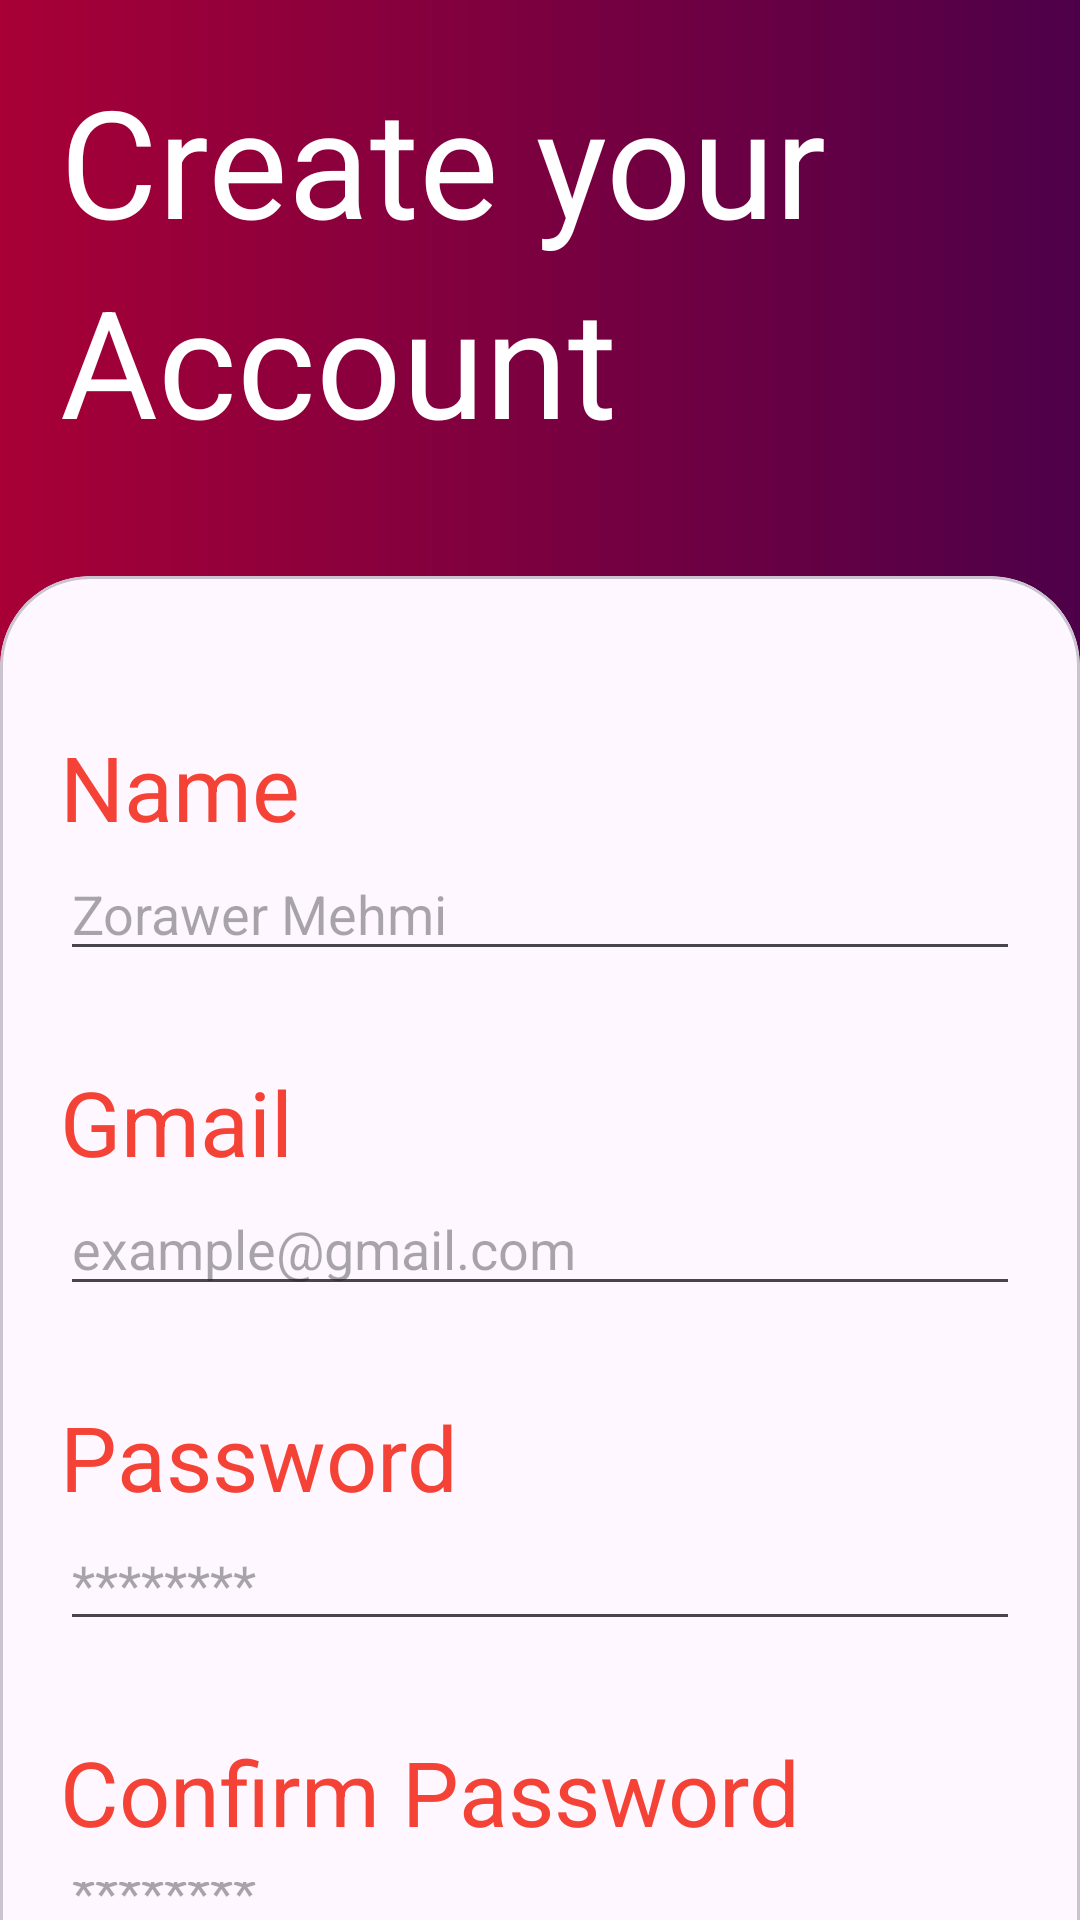

Write the Android layout XML for this screen, with the resource values it uses.
<!-- AndroidManifest.xml: application theme Theme.PractiseAndroid -->
<!-- res/layout/fragment_third.xml -->
<?xml version="1.0" encoding="utf-8"?>
<androidx.constraintlayout.widget.ConstraintLayout xmlns:android="http://schemas.android.com/apk/res/android"
    xmlns:tools="http://schemas.android.com/tools"
    android:layout_width="match_parent"
    android:layout_height="match_parent"
    xmlns:app="http://schemas.android.com/apk/res-auto"
    android:background="@drawable/jetpack_gradient"
    tools:context=".jetpack_fragments.ThirdFragment">

    <androidx.constraintlayout.widget.Guideline
        android:id="@+id/guideH30"
        android:layout_width="wrap_content"
        android:layout_height="wrap_content"
        android:orientation="horizontal"
        app:layout_constraintGuide_percent="0.3"
        />

    <LinearLayout
        android:layout_width="match_parent"
        android:layout_height="0dp"
        android:orientation="horizontal"
        app:layout_constraintTop_toTopOf="parent"
        app:layout_constraintBottom_toTopOf="@id/guideH30"
        >
        <LinearLayout
            android:layout_width="wrap_content"
            android:layout_height="wrap_content"
            android:orientation="vertical"
            android:layout_weight="1"
            android:padding="20dp"
            >

            <TextView
                android:layout_width="match_parent"
                android:layout_height="wrap_content"
                android:text="Create your"
                android:textColor="@color/white"
                android:textSize="50sp"
                />
            <TextView
                android:layout_width="match_parent"
                android:layout_height="wrap_content"
                android:text="Account"
                android:textColor="@color/white"
                android:textSize="50sp"
                />
        </LinearLayout>

        <ImageView
            android:layout_width="24dp"
            android:layout_height="24dp"
            android:src="@drawable/dotted"
            android:layout_marginEnd="20dp"
            android:layout_marginTop="30dp"
            app:tint="@color/white"
            android:layout_gravity="end"/>

    </LinearLayout>




    <com.google.android.material.card.MaterialCardView
        android:layout_width="match_parent"
        android:layout_height="0dp"
        app:layout_constraintTop_toBottomOf="@id/guideH30"
        app:layout_constraintBottom_toBottomOf="parent"
        app:cardCornerRadius="30dp"
        android:layout_marginBottom="-30dp"
        >

        <LinearLayout
            android:layout_width="match_parent"
            android:layout_height="wrap_content"
            android:orientation="vertical"
            android:padding="20dp"
            >
            <TextView
                android:layout_marginTop="30dp"
                android:layout_width="match_parent"
                android:layout_height="wrap_content"
                android:text="Name"
                android:textColor="@color/red"
                android:textSize="30sp"
                />

            <EditText
                android:layout_width="match_parent"
                android:layout_height="wrap_content"
                android:hint="Zorawer Mehmi"
                />

            <TextView
                android:layout_marginTop="30dp"
                android:layout_width="match_parent"
                android:layout_height="wrap_content"
                android:text="Gmail"
                android:textColor="@color/red"
                android:textSize="30sp"
                />

            <EditText
                android:layout_width="match_parent"
                android:layout_height="wrap_content"
                android:hint="example@gmail.com"
                />

            <TextView
                android:layout_marginTop="30dp"
                android:layout_width="match_parent"
                android:layout_height="wrap_content"
                android:text="Password"
                android:textColor="@color/red"
                android:textSize="30sp"
                />

            <EditText
                android:layout_width="match_parent"
                android:layout_height="wrap_content"
                android:hint="********"

                />

            <TextView
                android:layout_marginTop="30dp"
                android:layout_width="match_parent"
                android:layout_height="wrap_content"
                android:text="Confirm Password"
                android:textColor="@color/red"
                android:textSize="30sp"
                />

            <EditText
                android:layout_width="match_parent"
                android:layout_height="wrap_content"
                android:hint="********"

                />




            <com.google.android.material.card.MaterialCardView
                android:layout_width="match_parent"
                android:layout_height="wrap_content"
                app:cardCornerRadius="20dp"
                android:layout_marginTop="30dp"
                app:cardElevation="4dp">

                <com.google.android.material.button.MaterialButton
                    android:layout_width="match_parent"
                    android:layout_height="wrap_content"
                    android:background="@drawable/jetpack_gradient"
                    android:text="Sign Up"
                    android:textSize="30sp"
                    app:backgroundTint="@null"/>
            </com.google.android.material.card.MaterialCardView>


            
            
            


            <LinearLayout
                android:layout_width="match_parent"
                android:layout_height="wrap_content"
                android:orientation="vertical"
                >


                <TextView
                    android:layout_width="match_parent"
                    android:layout_height="wrap_content"
                    android:text="Don't have Account?"
                    android:textAlignment="textEnd"
                    android:layout_marginTop="100dp"
                    android:textSize="20sp"
                    />
                <com.google.android.material.button.MaterialButton
                    android:layout_width="wrap_content"
                    android:layout_height="wrap_content"
                    android:layout_gravity="end"
                    style="@style/Widget.Material3.Button.TextButton"
                    android:text="Sign Up"
                    android:textSize="20sp"
                    android:textColor="#A80036"
                    android:background="@drawable/jetpack_gradient"
                    android:backgroundTint="@null"
                    />

            </LinearLayout>

        </LinearLayout>

    </com.google.android.material.card.MaterialCardView>


</androidx.constraintlayout.widget.ConstraintLayout>
<!-- resources referenced by this layout -->
<resources>
  <color name="red">#F44336</color>
  <color name="white">#FFFFFFFF</color>
  <!-- drawable jetpack_gradient (drawable) -->
  <?xml version="1.0" encoding="utf-8"?>
  <layer-list xmlns:android="http://schemas.android.com/apk/res/android">
  <item>
      <shape android:shape="rectangle">
          <gradient
              android:angle="0"
              android:startColor="#A80036"
          android:endColor="#4D0049"
          android:type="linear" />
      </shape>
  </item>
  </layer-list>
  <style name="Theme.PractiseAndroid" parent="Base.Theme.PractiseAndroid" />
  <style name="Base.Theme.PractiseAndroid" parent="Theme.Material3.Light.NoActionBar">
          
          
      </style>
</resources>
